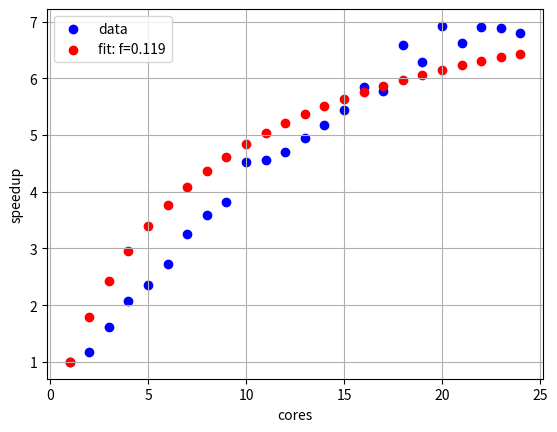

Source code (Python):
import numpy as np
import matplotlib.pyplot as plt
from scipy.optimize import curve_fit


def main():
    # info = dict([
    #     (1, 10.29),
    #     (2, 10.37),
    #     (3, 7.481999999999999),
    #     (4, 6.406000000000001),
    #     (5, 7.31),
    #     (6, 6.388),
    #     (7, 5.52),
    #     (8, 5.13),
    # ])

    info = dict([
        (1,  484.148),
        (2,  413.454),
        (3,  300.497),
        (4,  232.508),
        (5,  205.018),
        (6,  177.419),
        (7,  148.943),
        (8,  134.783),
        (9,  126.738),
        (10, 106.897),
        (11, 106.375),
        (12, 102.971),
        (13, 97.904),
        (14, 93.534),
        (15, 88.925),
        (16, 82.798),
        (17, 83.709),
        (18, 73.559),
        (19, 77.113),
        (20, 69.938),
        (21, 73.186),
        (22, 70.207),
        (23, 70.298),
        (24, 71.297),
    ])

    # info = dict([
    #     (1, 1174.404),
    #     (2, 987.32),
    #     (3, 686.407),
    #     (4, 546.425),
    #     (5, 449.944),
    #     (6, 367.979),
    #     (7, 324.215),
    #     (8, 286.389),
    #     (9, 251.335),
    #     (10, 230.707),
    #     (11, 208.613),
    #     (12, 192.707),
    #     (13, 174.492),
    #     (14, 166.106),
    #     (15, 154.112),
    #     (16, 144.04500000000002),
    #     (17, 135.626),
    #     (18, 127.444),
    #     (19, 121.1),
    #     (20, 116.87299999999999),
    #     (21, 110.077),
    #     (22, 106.094),
    #     (23, 99.178),
    #     (24, 94.999),
    # ])

    speedup = {}
    for k in info:
        speedup[k] = info[1] / info[k]

    xdata = np.array(sorted(speedup.keys()))
    ydata = np.array([speedup[k] for k in xdata])

    def amdahl(p, f):
        return 1 / (f + (1 - f) / p)

    [f], _ = curve_fit(amdahl, xdata, ydata)
    plt.scatter(xdata, ydata, c='b', label='data')
    plt.scatter(xdata, amdahl(xdata, f), c='r', label='fit: f=%5.3f' % f)
    plt.grid()
    plt.xlabel('cores')
    plt.ylabel('speedup')
    plt.legend()
    plt.show()


if __name__ == '__main__':
    main()
